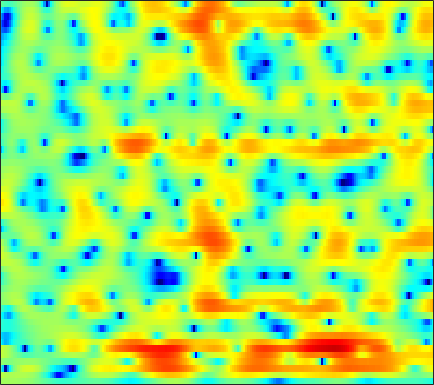

Data behind this chart, as committed beside it:
1.4984, 1.5857, 1.6583, 1.7006, 1.7144, 1.707, 1.671, 1.6293, 1.5487, 1.4445, 1.3083, 1.1901, 1.0094, 0.78482, 0.60029, 0.31812, -0.010724, -0.27949, -0.66811, -1.0821, -1.5111, -1.8366, -2.2689, -2.6938
2.858, 2.589, 2.31, 2.131, 2.069, 2.064, 2.124, 2.189, 2.276, 2.324, 2.316, 2.259, 2.099, 1.829, 1.544, 1.047, 0.4029, -0.1901, -1.132, -2.282, -3.669, -4.904, -6.858, -9.266
-4.025, -8.465, -23.45, -11.73, -6.535, -2.732, -0.3495, 0.9022, 2.118, 2.958, 3.515, 3.776, 3.94, 3.909, 3.77, 3.417, 2.897, 2.398, 1.575, 0.574, -0.6078, -1.595, -3.064, -4.596
1.288, 0.7486, 0.2527, 0.03337, 0.02362, 0.1643, 0.3993, 0.5854, 0.8178, 1.003, 1.128, 1.19, 1.204, 1.174, 1.114, 0.9776, 0.7895, 0.6069, 0.3206, -0.0127, -0.3585, -0.635, -1.004, -1.369
3.283, 2.893, 2.342, 1.766, 1.303, 0.6569, -0.02373, -0.5538, -1.245, -1.909, -2.408, -2.614, -2.648, -2.441, -2.17, -1.831, -1.535, -1.376, -1.256, -1.216, -1.2, -1.164, -1.057, -0.828
3.592, 3.114, 2.458, 1.773, 1.225, 0.3576, -0.7828, -1.913, -4.036, -7.387, -13.75, -25.21, -13.38, -7.345, -4.816, -2.683, -1.5, -1.113, -1.228, -2.075, -3.799, -5.906, -10.03, -10.88
-6.203, -8.287, -9.919, -9.036, -7.59, -5.885, -4.744, -4.172, -3.706, -3.461, -3.219, -2.949, -2.402, -1.734, -1.184, -0.5357, -0.07425, 0.1569, 0.2474, 0.1049, -0.1752, -0.4068, -0.5364, -0.2648
-7.746, -8.866, -9.525, -9.028, -8.179, -6.889, -5.685, -4.895, -3.986, -3.195, -2.53, -2.087, -1.527, -1.013, -0.6482, -0.1983, 0.1747, 0.4247, 0.7041, 0.9472, 1.152, 1.306, 1.527, 1.789
-4.291, -4.593, -4.83, -4.851, -4.729, -4.44, -3.999, -3.6, -3.048, -2.483, -1.92, -1.519, -1.025, -0.5734, -0.2566, 0.1225, 0.4611, 0.6927, 0.9579, 1.192, 1.391, 1.526, 1.685, 1.822
-3.94, -4.353, -4.75, -4.889, -4.802, -4.439, -3.854, -3.34, -2.608, -1.899, -1.238, -0.7858, -0.2382, 0.2108, 0.4864, 0.7964, 1.043, 1.192, 1.341, 1.473, 1.579, 1.644, 1.711, 1.746
-5.335, -6.856, -9.319, -11.24, -10.79, -8.251, -5.51, -3.835, -2.091, -0.7848, 0.1604, 0.6793, 1.155, 1.466, 1.593, 1.653, 1.64, 1.606, 1.53, 1.444, 1.376, 1.364, 1.386, 1.466
-2.802, -3.559, -4.863, -5.753, -5.377, -3.637, -1.582, -0.2885, 1.036, 1.923, 2.373, 2.455, 2.254, 1.782, 1.322, 0.6726, 0.0244, -0.4154, -0.9278, -1.475, -2.085, -2.531, -2.792, -2.298
0.09129, 0.5969, 1.09, 1.494, 1.814, 2.243, 2.604, 2.801, 2.877, 2.65, 2.051, 1.308, -0.2123, -2.485, -4.819, -9.011, -12.51, -11.61, -9.089, -7.995, -8.512, -10.19, -14.71, -14.15
0.2292, 0.6732, 1.203, 1.65, 1.919, 2.166, 2.277, 2.26, 2.073, 1.617, 0.8808, 0.1175, -1.203, -2.915, -4.381, -6.282, -7.403, -7.386, -6.678, -5.869, -5.19, -4.748, -4.144, -3.328
-1.275, -0.7877, -0.1502, 0.4297, 0.7844, 1.147, 1.38, 1.464, 1.435, 1.255, 0.9257, 0.5859, 0.05944, -0.5221, -0.9609, -1.484, -1.894, -2.082, -2.183, -2.143, -2.01, -1.857, -1.59, -1.237
-3.755, -2.708, -1.486, -0.4936, 0.1194, 0.7706, 1.235, 1.46, 1.62, 1.659, 1.581, 1.459, 1.228, 0.9582, 0.7428, 0.4599, 0.1997, 0.01449, -0.2077, -0.393, -0.5667, -0.6914, -0.8447, -0.9955
-4.804, -3.088, -1.355, -0.08766, 0.6428, 1.375, 1.862, 2.103, 2.286, 2.318, 2.233, 2.117, 1.897, 1.642, 1.438, 1.164, 0.9131, 0.7246, 0.4672, 0.1794, -0.1556, -0.4689, -0.997, -1.685
-0.7336, 0.06914, 0.9796, 1.698, 2.109, 2.48, 2.667, 2.708, 2.634, 2.4, 2.037, 1.707, 1.215, 0.6956, 0.3397, -0.04337, -0.2901, -0.3742, -0.4034, -0.4274, -0.5239, -0.7129, -1.181, -1.972
2.797, 2.909, 2.999, 3.026, 2.991, 2.865, 2.659, 2.419, 1.978, 1.387, 0.5865, -0.1987, -1.495, -3.084, -4.332, -5.611, -5.744, -5.034, -3.679, -2.42, -1.505, -1.046, -0.7496, -0.7921
3.986, 3.605, 3.026, 2.37, 1.862, 1.235, 0.7266, 0.4193, 0.0345, -0.379, -1.043, -1.819, -3.381, -5.824, -8.606, -14, -14.03, -9.713, -5.726, -3.2, -1.561, -0.7171, 0.04107, 0.5012
3.484, 2.602, 1.143, -0.7219, -2.366, -4.654, -5.998, -5.647, -4.137, -2.724, -1.797, -1.418, -1.329, -1.554, -1.792, -2.016, -1.936, -1.631, -1.05, -0.4617, 0.01318, 0.2834, 0.5414, 0.7487
2.254, 1.352, -0.1527, -2.178, -4.257, -7.884, -10.38, -8.71, -5.104, -2.422, -0.6364, 0.308, 1.127, 1.591, 1.768, 1.853, 1.804, 1.677, 1.386, 0.9249, 0.2463, -0.4067, -1.427, -2.407
-1.409, -1.422, -1.356, -1.324, -1.348, -1.3, -1.089, -0.7166, -0.01136, 0.7669, 1.531, 1.977, 2.432, 2.696, 2.767, 2.684, 2.414, 2.065, 1.389, 0.4139, -0.9673, -2.41, -5.174, -9.865
-10.56, -7.049, -4.096, -2.247, -1.242, -0.2713, 0.4439, 0.8694, 1.345, 1.726, 2.015, 2.16, 2.251, 2.22, 2.117, 1.867, 1.483, 1.12, 0.5095, -0.2414, -1.133, -1.866, -2.859, -3.674
-4.358, -3.248, -1.749, -0.5215, 0.2071, 0.9055, 1.403, 1.636, 1.82, 1.895, 1.836, 1.757, 1.557, 1.268, 0.995, 0.5848, 0.09842, -0.2797, -0.7953, -1.288, -1.712, -1.977, -2.222, -2.325
2.217, 2.405, 2.631, 2.807, 2.849, 2.795, 2.607, 2.393, 2.034, 1.615, 1.171, 0.8256, 0.3329, -0.2154, -0.6823, -1.407, -2.207, -2.834, -3.568, -4.062, -4.216, -4.151, -3.933, -3.702
6.087, 5.947, 5.627, 5.125, 4.616, 3.761, 2.668, 1.751, 0.4519, -0.7575, -1.641, -2.114, -2.514, -2.938, -3.424, -4.464, -6.069, -7.767, -10.7, -13.05, -11.76, -9.633, -7.329, -5.936
7.367, 7.045, 6.417, 5.494, 4.589, 2.988, 0.8421, -1.273, -5.018, -10.23, -13.57, -11.17, -8.105, -6.56, -6.149, -6.386, -7.45, -8.755, -11.05, -12.63, -11.41, -9.417, -7.039, -5.343
6.13, 5.871, 5.328, 4.501, 3.66, 2.205, 0.3304, -1.411, -4.097, -6.828, -8.32, -8.293, -7.468, -6.782, -6.537, -6.524, -6.766, -6.969, -7.106, -6.915, -6.355, -5.679, -4.6, -3.489
4.131, 4.216, 4.1, 3.738, 3.295, 2.499, 1.494, 0.6337, -0.5772, -1.762, -2.838, -3.55, -4.44, -5.343, -6.075, -7.124, -8.123, -8.681, -8.823, -8.2, -6.981, -5.889, -4.407, -3.011
2.496, 2.979, 3.332, 3.4, 3.299, 2.973, 2.463, 1.981, 1.222, 0.3426, -0.6511, -1.482, -2.77, -4.341, -5.802, -8.376, -12.22, -16.96, -24.78, -15.05, -9.784, -7.215, -4.719, -2.857
1.611, 2.128, 2.601, 2.84, 2.891, 2.805, 2.56, 2.283, 1.79, 1.172, 0.4133, -0.2486, -1.269, -2.481, -3.523, -5.114, -6.764, -7.815, -8.297, -7.465, -5.875, -4.635, -3.134, -1.889
1.055, 1.354, 1.668, 1.875, 1.953, 1.964, 1.859, 1.716, 1.444, 1.09, 0.6601, 0.3033, -0.2195, -0.7787, -1.206, -1.732, -2.171, -2.386, -2.475, -2.316, -1.953, -1.624, -1.151, -0.7274
0.05545, 0.2382, 0.4821, 0.7126, 0.8298, 0.8928, 0.8531, 0.7634, 0.6036, 0.4274, 0.2698, 0.1775, 0.07688, 0.004145, -0.04245, -0.08897, -0.1217, -0.1238, -0.101, -0.02253, 0.08617, 0.1834, 0.2991, 0.3442
-2.478, -1.995, -1.206, -0.5571, -0.241, -0.1018, -0.2566, -0.5296, -0.9778, -1.323, -1.346, -1.143, -0.6482, -0.09354, 0.2758, 0.6262, 0.8436, 0.9241, 0.9812, 1.017, 1.089, 1.194, 1.345, 1.466
-9.96, -5.843, -2.66, -0.9594, -0.325, -0.2087, -0.9414, -2.088, -4.631, -8.137, -8.846, -6.244, -2.903, -0.7098, 0.321, 1.06, 1.208, 1.013, 0.5012, -0.04949, -0.2139, 0.05057, 0.8337, 1.77
-3.53, -2.472, -1.011, 0.0775, 0.5332, 0.5999, -0.002678, -0.9117, -2.754, -4.73, -5.003, -3.68, -1.513, 0.0696, 0.7406, 0.9972, 0.4224, -0.6225, -3.172, -8.041, -16.77, -10.63, -4.033, -0.5246
-2.482, -1.913, -1.077, -0.3106, 0.131, 0.5026, 0.6349, 0.5768, 0.4311, 0.3057, 0.3365, 0.4864, 0.7463, 0.9406, 0.9535, 0.6804, 0.03842, -0.7122, -2.019, -3.402, -4.087, -3.769, -2.473, -0.9965
-5.261, -3.838, -2.308, -1.117, -0.42, 0.2967, 0.795, 1.054, 1.285, 1.419, 1.496, 1.527, 1.522, 1.454, 1.35, 1.106, 0.7695, 0.4698, 0.0436, -0.3268, -0.5796, -0.6583, -0.6258, -0.5198
-5.733, -3.961, -2.171, -0.8624, -0.104, 0.6477, 1.176, 1.459, 1.696, 1.815, 1.84, 1.814, 1.732, 1.615, 1.516, 1.357, 1.175, 1.015, 0.7754, 0.5116, 0.2164, -0.0142, -0.3719, -0.7992
-1.674, -0.9593, -0.06161, 0.6901, 1.153, 1.601, 1.877, 1.976, 1.971, 1.847, 1.632, 1.429, 1.175, 0.9697, 0.8667, 0.8137, 0.8079, 0.7932, 0.734, 0.5655, 0.258, -0.07756, -0.6993, -1.517
1.644, 1.863, 2.157, 2.433, 2.587, 2.721, 2.701, 2.554, 2.179, 1.559, 0.7145, -0.008335, -0.9549, -1.572, -1.653, -1.25, -0.5627, -0.04683, 0.456, 0.6598, 0.5235, 0.1658, -0.6232, -1.817
2.792, 2.753, 2.771, 2.88, 2.982, 3.094, 3.073, 2.904, 2.373, 1.357, -0.3559, -2.29, -6.353, -13.25, -12.91, -6.29, -2.504, -0.7429, 0.6995, 1.407, 1.524, 1.276, 0.5153, -0.7335
-0.1151, -0.6875, -1.019, -0.68, -0.04742, 0.8831, 1.669, 2.046, 2.157, 1.789, 0.9279, -0.07482, -1.659, -2.853, -2.827, -1.577, 0.03526, 1.043, 1.954, 2.382, 2.358, 2.079, 1.336, 0.2371
-6.553, -10.19, -18.57, -11.94, -7.078, -3.162, -0.7535, 0.4534, 1.501, 2.067, 2.283, 2.299, 2.207, 2.147, 2.19, 2.353, 2.585, 2.728, 2.804, 2.673, 2.279, 1.777, 0.845, -0.4343
-5.811, -6.666, -7.134, -6.149, -4.69, -2.636, -0.8583, 0.2209, 1.327, 2.088, 2.561, 2.789, 2.95, 2.998, 2.986, 2.928, 2.816, 2.693, 2.463, 2.105, 1.567, 1.005, 0.01043, -1.365
-4.422, -4.067, -3.424, -2.567, -1.822, -0.7703, 0.238, 0.903, 1.64, 2.17, 2.484, 2.578, 2.565, 2.405, 2.211, 1.907, 1.591, 1.376, 1.113, 0.8668, 0.5844, 0.3148, -0.2158, -0.9496
-5.416, -4.309, -2.907, -1.616, -0.7586, 0.2768, 1.142, 1.662, 2.166, 2.445, 2.483, 2.333, 1.899, 1.218, 0.5691, -0.3916, -1.267, -1.708, -1.839, -1.5, -0.9457, -0.5441, -0.1452, 0.04681
-7.518, -5.471, -3.322, -1.596, -0.5296, 0.6228, 1.529, 2.036, 2.466, 2.607, 2.433, 2.08, 1.23, -0.1296, -1.572, -4.333, -8.479, -12.18, -11.07, -6.508, -3.386, -1.79, -0.2768, 0.7149
-7.311, -5.771, -3.924, -2.339, -1.283, -0.1014, 0.8296, 1.372, 1.86, 2.07, 1.965, 1.672, 0.9606, -0.1844, -1.345, -3.347, -5.648, -6.935, -6.705, -4.762, -2.698, -1.425, -0.08789, 0.8816
-7.668, -6.547, -5.04, -3.603, -2.617, -1.408, -0.3933, 0.2355, 0.8963, 1.336, 1.534, 1.507, 1.276, 0.8357, 0.3881, -0.2616, -0.8345, -1.13, -1.235, -1.04, -0.6298, -0.2403, 0.2791, 0.7458
-9.636, -8.312, -6.657, -5.103, -4.011, -2.648, -1.399, -0.5698, 0.38, 1.118, 1.645, 1.894, 2.024, 1.966, 1.804, 1.488, 1.087, 0.7808, 0.3944, 0.08713, -0.1009, -0.1377, -0.06225, 0.1383
-11.02, -10, -8.64, -7.123, -5.834, -4.045, -2.296, -1.076, 0.3499, 1.488, 2.354, 2.832, 3.208, 3.297, 3.198, 2.826, 2.195, 1.564, 0.5384, -0.5911, -1.629, -2.175, -2.302, -1.8
-12.7, -14.04, -14.96, -12.83, -10.21, -6.772, -3.783, -1.891, 0.2015, 1.877, 3.128, 3.798, 4.372, 4.561, 4.456, 3.961, 3.048, 2.016, 0.08469, -2.796, -7.315, -12.5, -12.59, -6.562
-13.76, -17.07, -20.54, -17.85, -14.03, -9.595, -5.877, -3.536, -0.9937, 1.047, 2.553, 3.365, 4.078, 4.383, 4.33, 3.921, 3.096, 2.224, 0.6723, -1.291, -3.426, -4.682, -4.845, -3.449
-11.25, -14.21, -18.93, -20.17, -16.29, -11.06, -7.006, -4.58, -1.954, 0.04732, 1.534, 2.354, 3.071, 3.393, 3.393, 3.095, 2.47, 1.842, 0.8617, -0.1316, -0.954, -1.314, -1.355, -0.9349
-6.376, -8.37, -10.78, -11.36, -9.979, -7.241, -4.657, -3.008, -1.156, 0.3005, 1.428, 2.053, 2.59, 2.793, 2.74, 2.35, 1.629, 0.8283, -0.5106, -2.08, -3.534, -4.099, -3.747, -2.409
-1.243, -1.978, -2.728, -3.047, -3.004, -2.574, -1.935, -1.365, -0.5809, 0.1395, 0.7805, 1.182, 1.568, 1.74, 1.681, 1.306, 0.5131, -0.4275, -2.347, -5.429, -11.15, -23, -12.97, -5.78
